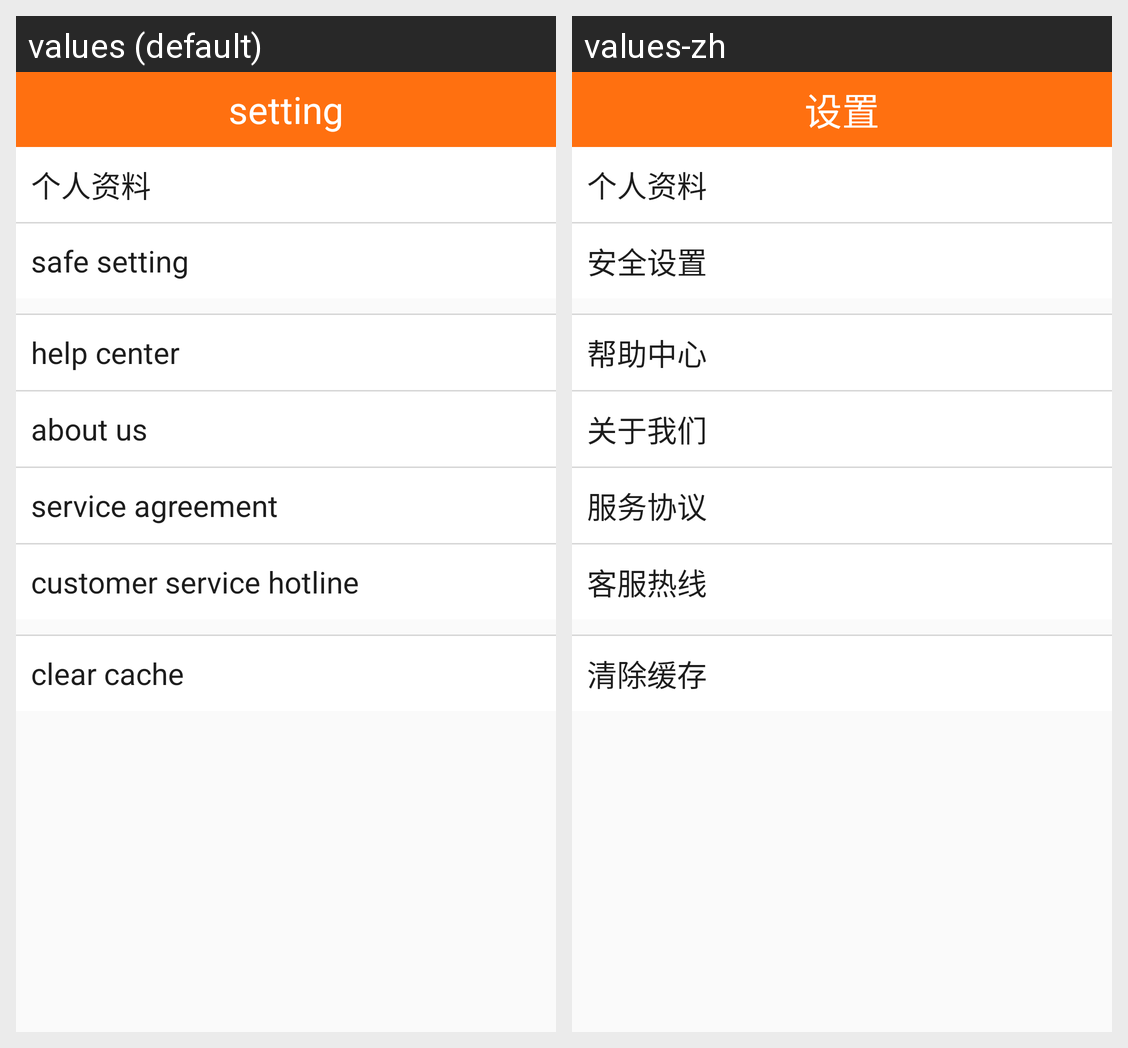

Strings drawn on this Android screen and how each of the app's shown locales translates them:
Android screen res/layout/activity_setting.xml rendered under 2 locales, left to right: values (default), values-zh. Device: Nexus 5 (rendered at 1080×1920; each locale shown at half size, 540×960, under a caption strip naming it); theme AppTheme.
Strings drawn on this screen, with the default value and each locale's value (text and hints the layout hard-codes, and strings that could not be matched under every locale, appear in the picture but are not listed):

setting
  values: setting
  values-zh: 设置

safe_setting
  values: safe setting
  values-zh: 安全设置

help_center
  values: help center
  values-zh: 帮助中心

about_us
  values: about us
  values-zh: 关于我们

service_agreement
  values: service agreement
  values-zh: 服务协议

customer_service_hotline
  values: customer service hotline
  values-zh: 客服热线

clear_cache
  values: clear cache
  values-zh: 清除缓存
